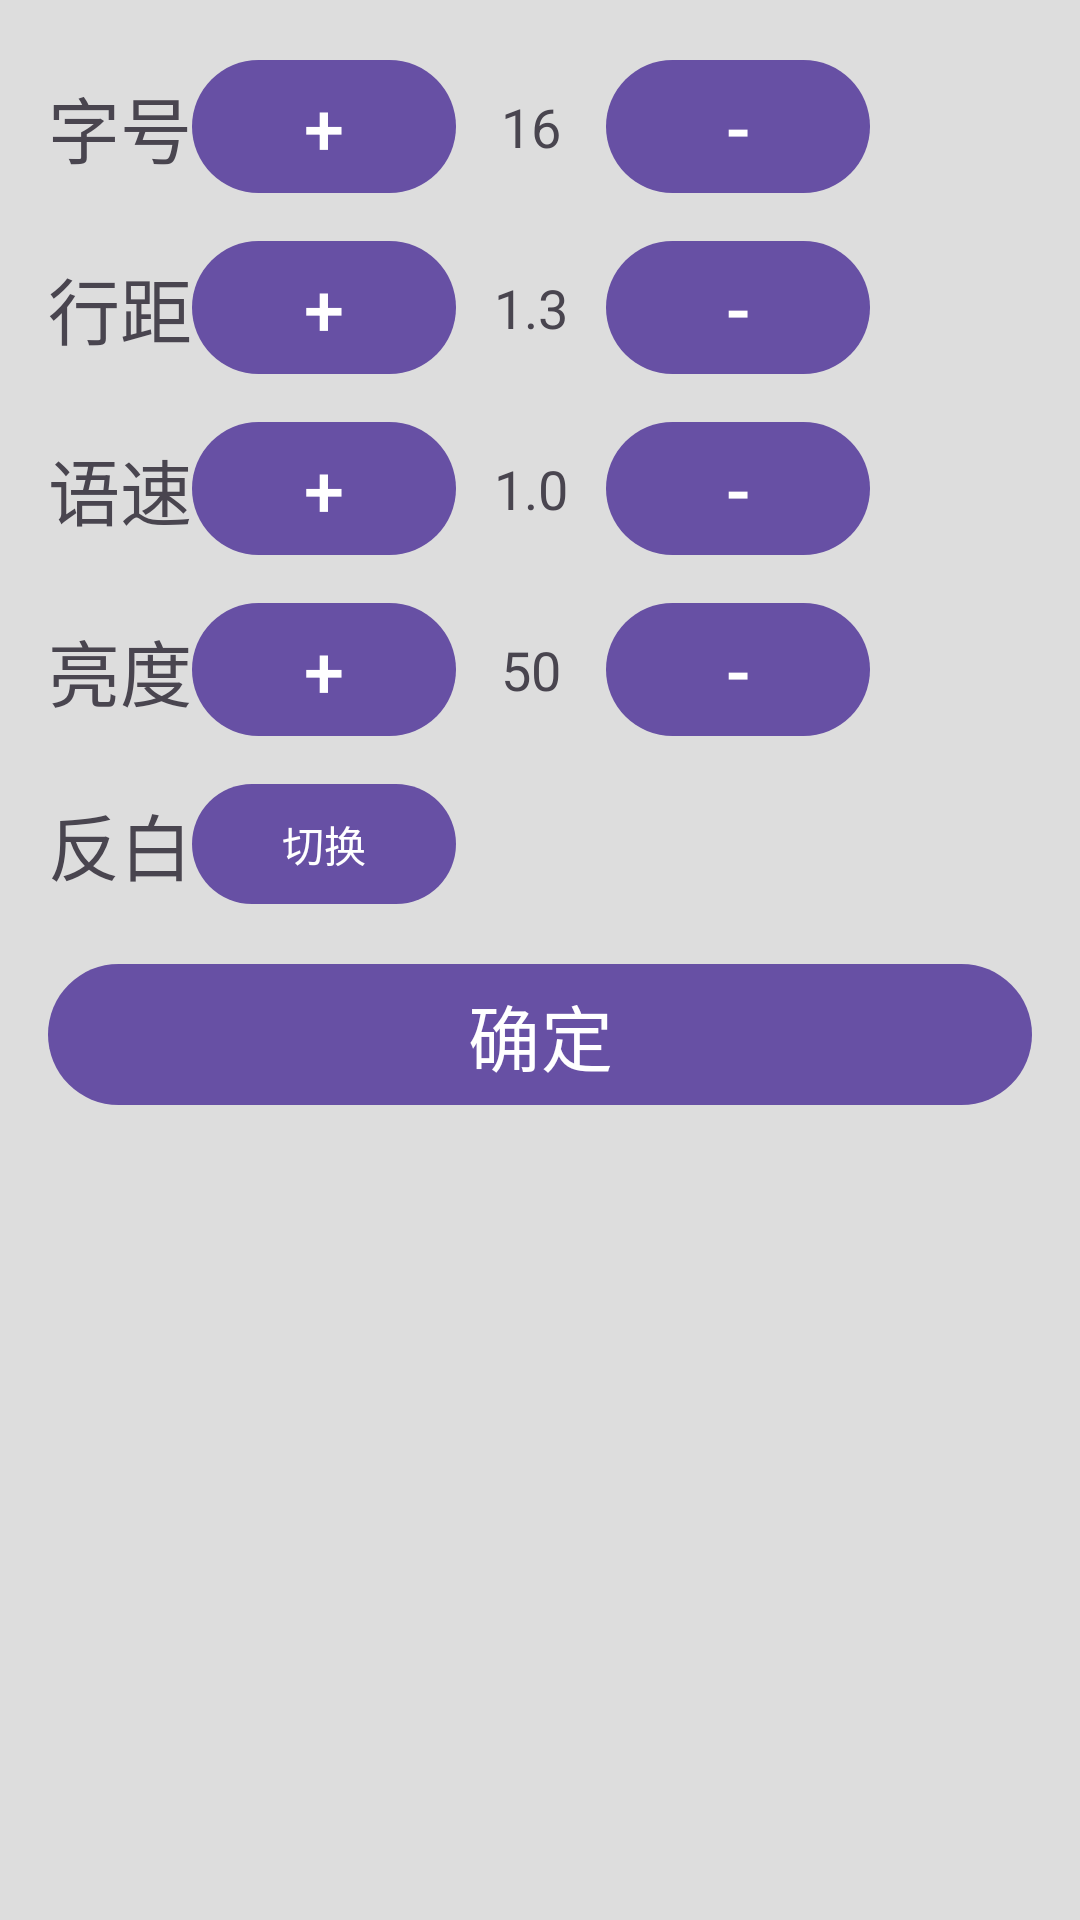

Android layout source for this screen:
<!-- AndroidManifest.xml: application theme Theme.Reader1 -->
<!-- res/layout/settings_panel.xml -->
<?xml version="1.0" encoding="utf-8"?>
<LinearLayout xmlns:android="http://schemas.android.com/apk/res/android"
    android:id="@+id/settingsPanelRoot"
    android:layout_width="match_parent"
    android:layout_height="wrap_content"
    android:orientation="vertical"
    android:background="#DDDDDD"
    android:textSize="24sp"
    android:layout_gravity="bottom"
    android:padding="16dp">


    <LinearLayout
        android:orientation="horizontal"
        android:layout_width="match_parent"
        android:layout_height="wrap_content"
        android:gravity="center_vertical"
        android:textSize="24sp"
        android:layout_marginBottom="8dp">
        <TextView  android:textSize="24sp"  android:text="字号" android:layout_width="wrap_content" android:layout_height="wrap_content"/>
        <Button   android:textSize="24sp" android:id="@+id/btnIncreaseFontSize" android:text="+" android:layout_width="wrap_content" android:layout_height="wrap_content"/>

        <TextView
            android:id="@+id/tvFontSizeValue"
            android:layout_width="50dp"
            android:layout_height="wrap_content"
            android:gravity="center"
            android:text="16"
            android:textSize="18sp"/>
        <Button  android:textSize="24sp"  android:id="@+id/btnDecreaseFontSize" android:text="-" android:layout_width="wrap_content" android:layout_height="wrap_content"/>
    </LinearLayout>

    <LinearLayout
        android:orientation="horizontal"
        android:layout_width="match_parent"
        android:layout_height="wrap_content"
        android:gravity="center_vertical"
        android:textSize="24sp"
        android:layout_marginBottom="8dp">
        <TextView   android:textSize="24sp" android:text="行距" android:layout_width="wrap_content" android:layout_height="wrap_content"/>
        <Button   android:textSize="24sp" android:id="@+id/btnIncreaseLineSpacing" android:text="+" android:layout_width="wrap_content" android:layout_height="wrap_content"/>
        <TextView
            android:id="@+id/tvLineSpacingValue"
            android:layout_width="50dp"
            android:layout_height="wrap_content"
            android:gravity="center"
            android:text="1.3"
            android:textSize="18sp"/>

        <Button   android:textSize="24sp" android:id="@+id/btnDecreaseLineSpacing" android:text="-" android:layout_width="wrap_content" android:layout_height="wrap_content"/>
    </LinearLayout>

    <LinearLayout
        android:orientation="horizontal"
        android:layout_width="match_parent"
        android:layout_height="wrap_content"
        android:gravity="center_vertical"
        android:textSize="24sp"
        android:layout_marginBottom="8dp">
        <TextView   android:textSize="24sp" android:text="语速" android:layout_width="wrap_content" android:layout_height="wrap_content"/>
        <Button   android:textSize="24sp" android:id="@+id/btnIncreaseSpeed" android:text="+" android:layout_width="wrap_content" android:layout_height="wrap_content"/>
        <TextView
            android:id="@+id/tvSpeechRateValue"
            android:layout_width="50dp"
            android:layout_height="wrap_content"
            android:gravity="center"
            android:text="1.0"
            android:textSize="18sp"/>
        <Button   android:textSize="24sp" android:id="@+id/btnDecreaseSpeed" android:text="-" android:layout_width="wrap_content" android:layout_height="wrap_content"/>
    </LinearLayout>

    <LinearLayout
        android:orientation="horizontal"
        android:layout_width="match_parent"
        android:layout_height="wrap_content"
        android:gravity="center_vertical"
          android:textSize="24sp"
        android:layout_marginBottom="8dp">
        <TextView   android:textSize="24sp" android:text="亮度" android:layout_width="wrap_content" android:layout_height="wrap_content"/>
        <Button   android:textSize="24sp" android:id="@+id/btnIncreaseBrightness" android:text="+" android:layout_width="wrap_content" android:layout_height="wrap_content"/>
        <TextView
            android:id="@+id/tvBrightnessValue"
            android:layout_width="50dp"
            android:layout_height="wrap_content"
            android:gravity="center"
            android:text="50"
            android:textSize="18sp"/>
        <Button   android:textSize="24sp" android:id="@+id/btnDecreaseBrightness" android:text="-" android:layout_width="wrap_content" android:layout_height="wrap_content"/>
    </LinearLayout>



    <LinearLayout
        android:orientation="horizontal"
        android:layout_width="match_parent"
        android:layout_height="wrap_content"
        android:textSize="24sp"
        android:gravity="center_vertical">
        <TextView   android:textSize="24sp"  android:text="反白" android:layout_width="wrap_content" android:layout_height="wrap_content"/>
        <Button android:id="@+id/btnToggleInvert" android:text="切换" android:layout_width="wrap_content" android:layout_height="wrap_content"/>
    </LinearLayout>



    <Button
        android:id="@+id/btnApplySettings"
        android:text="确定"
        android:layout_width="match_parent"
        android:layout_height="wrap_content"
        android:textSize="24sp"
        android:layout_marginTop="12dp"/>

</LinearLayout>
<!-- resources referenced by this layout -->
<resources>
  <style name="Theme.Reader1" parent="Base.Theme.Reader1" />
  <style name="Base.Theme.Reader1" parent="Theme.Material3.DayNight.NoActionBar">
          
          
      </style>
</resources>
